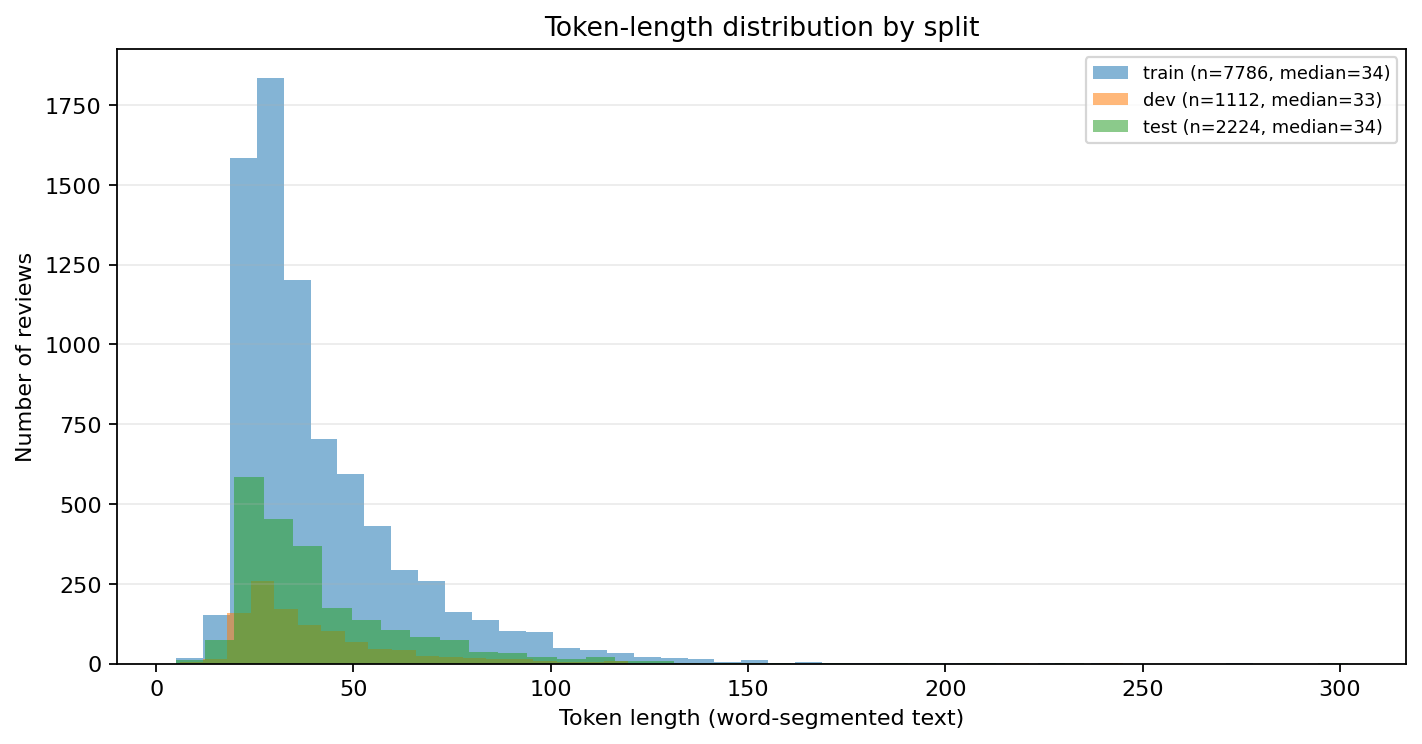

Values plotted in this chart, from the file beside it:
split, quantile, value
train, 0.25, 26.0
train, 0.5, 34.0
train, 0.75, 49.0
dev, 0.25, 26.0
dev, 0.5, 33.0
dev, 0.75, 48.0
test, 0.25, 26.0
test, 0.5, 34.0
test, 0.75, 49.25
